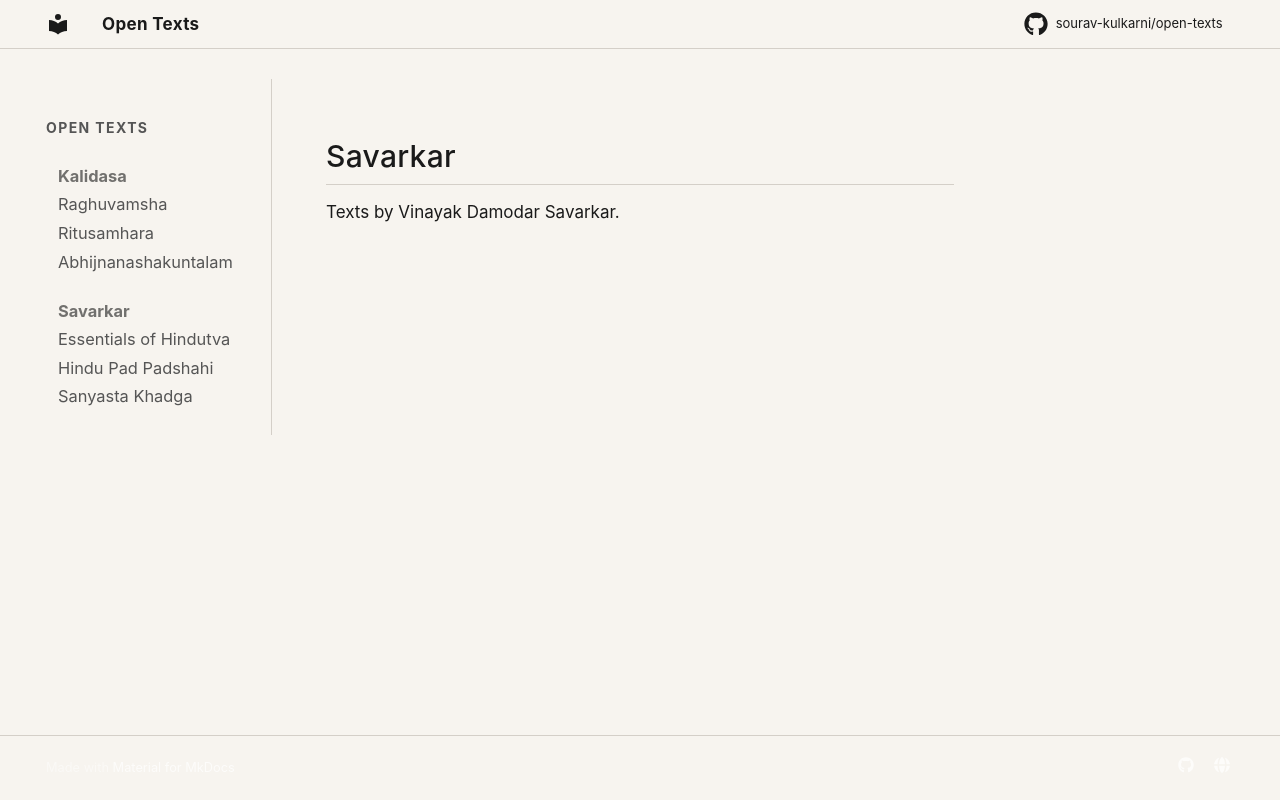

repository: Sourav-Kulkarni/open-texts · page: savarkar/index.html · generator: mkdocs

# Savarkar

Texts by Vinayak Damodar Savarkar.
